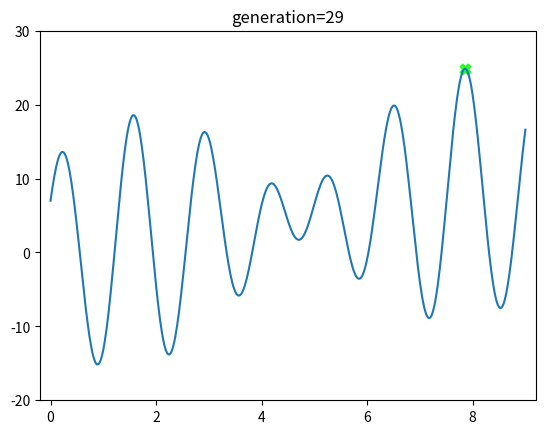

This chart was generated by the following Python code: (Note: this script raises an exception after producing the figure.)
##########################
# [redacted]
## 05-10-2022
# [redacted]
## [email redacted]
##########################

##--------------------------------------------
# Using the Genetic Algorithm(GA) to find out
#   the maximum value  of the function f(x)=x+10sin(5x)+7cos(4x)
#   where x in the range [0, 9]
#
#   Ground Truth:  f(x=7.857) = 24.8553627239529
#
# http://accu.cc/content/ga/sga/
##--------------------------------------------

import matplotlib.animation
import  matplotlib.pyplot as plt
import numpy as np

class GA(object):
    def __init__(self,pop_size=10,
                 generations=30,
                 gene_n = 32,
                 mutate_rate=0.2,
                 x_bound=[0,9],
                 ):
        self.pop_size = pop_size
        self.generations = generations
        self.gene_n = gene_n
        self.mutate_rate = mutate_rate
        self.x_bound = x_bound

        self.population = []

    def f(self,x):
        return x + 10 * np.sin(5 * x) + 7 * np.cos(4 * x)

    def cal_fitness(self):
        temp_size = self.population.shape[0]
        fitness_value = np.zeros((temp_size,))
        individual = np.zeros((temp_size,))

        # convert binary to decimal
        for i in range(temp_size):
            for j in range(self.gene_n):
                individual[i] = individual[i] + self.population[i, j] * (2 ** j)

        # calculate fitness
        for i in range(temp_size):
            x = self.x_bound[0] + (self.x_bound[1]-self.x_bound[0])*float(individual[i])/(2**self.gene_n-1) # convert to [x_min,x_max]
            fitness_value[i] = self.f(x)

        return individual,fitness_value

    def mutation(self,parent):
        parent = np.tile(parent,(self.pop_size,1))
        mut = np.random.choice(np.array([0, 1]), (self.pop_size,self.gene_n), p=[1 - self.mutate_rate, self.mutate_rate])
        children = np.where(mut == 1, 1 - parent, parent)
        return children

    def evolve(self):
        parent_indiv = np.random.randint(2, size=(1,self.gene_n))
        self.population = parent_indiv
        parent_indiv_dec,parent_fitness = self.cal_fitness()
        parent_indiv_dec = parent_indiv_dec[0]
        parent_fitness = parent_fitness[0]
        parent_indiv_x = self.x_bound[0] + (self.x_bound[1] - self.x_bound[0]) * (parent_indiv_dec / (2 ** self.gene_n))

        for g in range(self.generations):
            self.population = self.mutation(parent_indiv)
            individuals_dec,fitness_values = self.cal_fitness()
            individuals_x = self.x_bound[0] + (self.x_bound[1] - self.x_bound[0]) * (individuals_dec / (2 ** self.gene_n))
            yield g, np.append(individuals_x,parent_indiv_x), np.append(fitness_values,parent_fitness)

            best_fitness = np.max(fitness_values)
            best_indiv = self.population[np.argmax(fitness_values)]
            best_dec = individuals_dec[np.argmax(fitness_values)]
            if best_fitness > parent_fitness:
                parent_fitness = best_fitness
                parent_indiv = best_indiv
                parent_indiv_dec = best_dec
            parent_indiv_x = self.x_bound[0] + (self.x_bound[1] - self.x_bound[0]) * (parent_indiv_dec / (2 ** self.gene_n))
            yield g, parent_indiv_x, parent_fitness

            print(f'Generation:{g:3d} - '
                  f'Top individual: {parent_indiv_x:.6f}, '
                  f'Best fitness: {parent_fitness}')




ga = GA()
gaiter = ga.evolve()

## Ground truth
fig, ax = plt.subplots()
ax.set_xlim(-0.2, 9.2)
ax.set_ylim(-20, 30)
x = np.linspace(*ga.x_bound, 500)
ax.plot(x, ga.f(x))

sca = ax.scatter([], [], marker="X", s=60, c='#00FF00', alpha=0.8)


def update(*args):
    g, individuals, fitness_values = next(gaiter)
    fx = individuals
    fv = fitness_values
    sca.set_offsets(np.column_stack((fx, fv)))
    ax.set_title("generation="+str(g))
    # plt.savefig(f'best.png')

ani = matplotlib.animation.FuncAnimation(fig, update, interval=500, repeat=False)
writergif = matplotlib.animation.PillowWriter(fps=1)
ani.save('animation_single.gif', writer=writergif)











